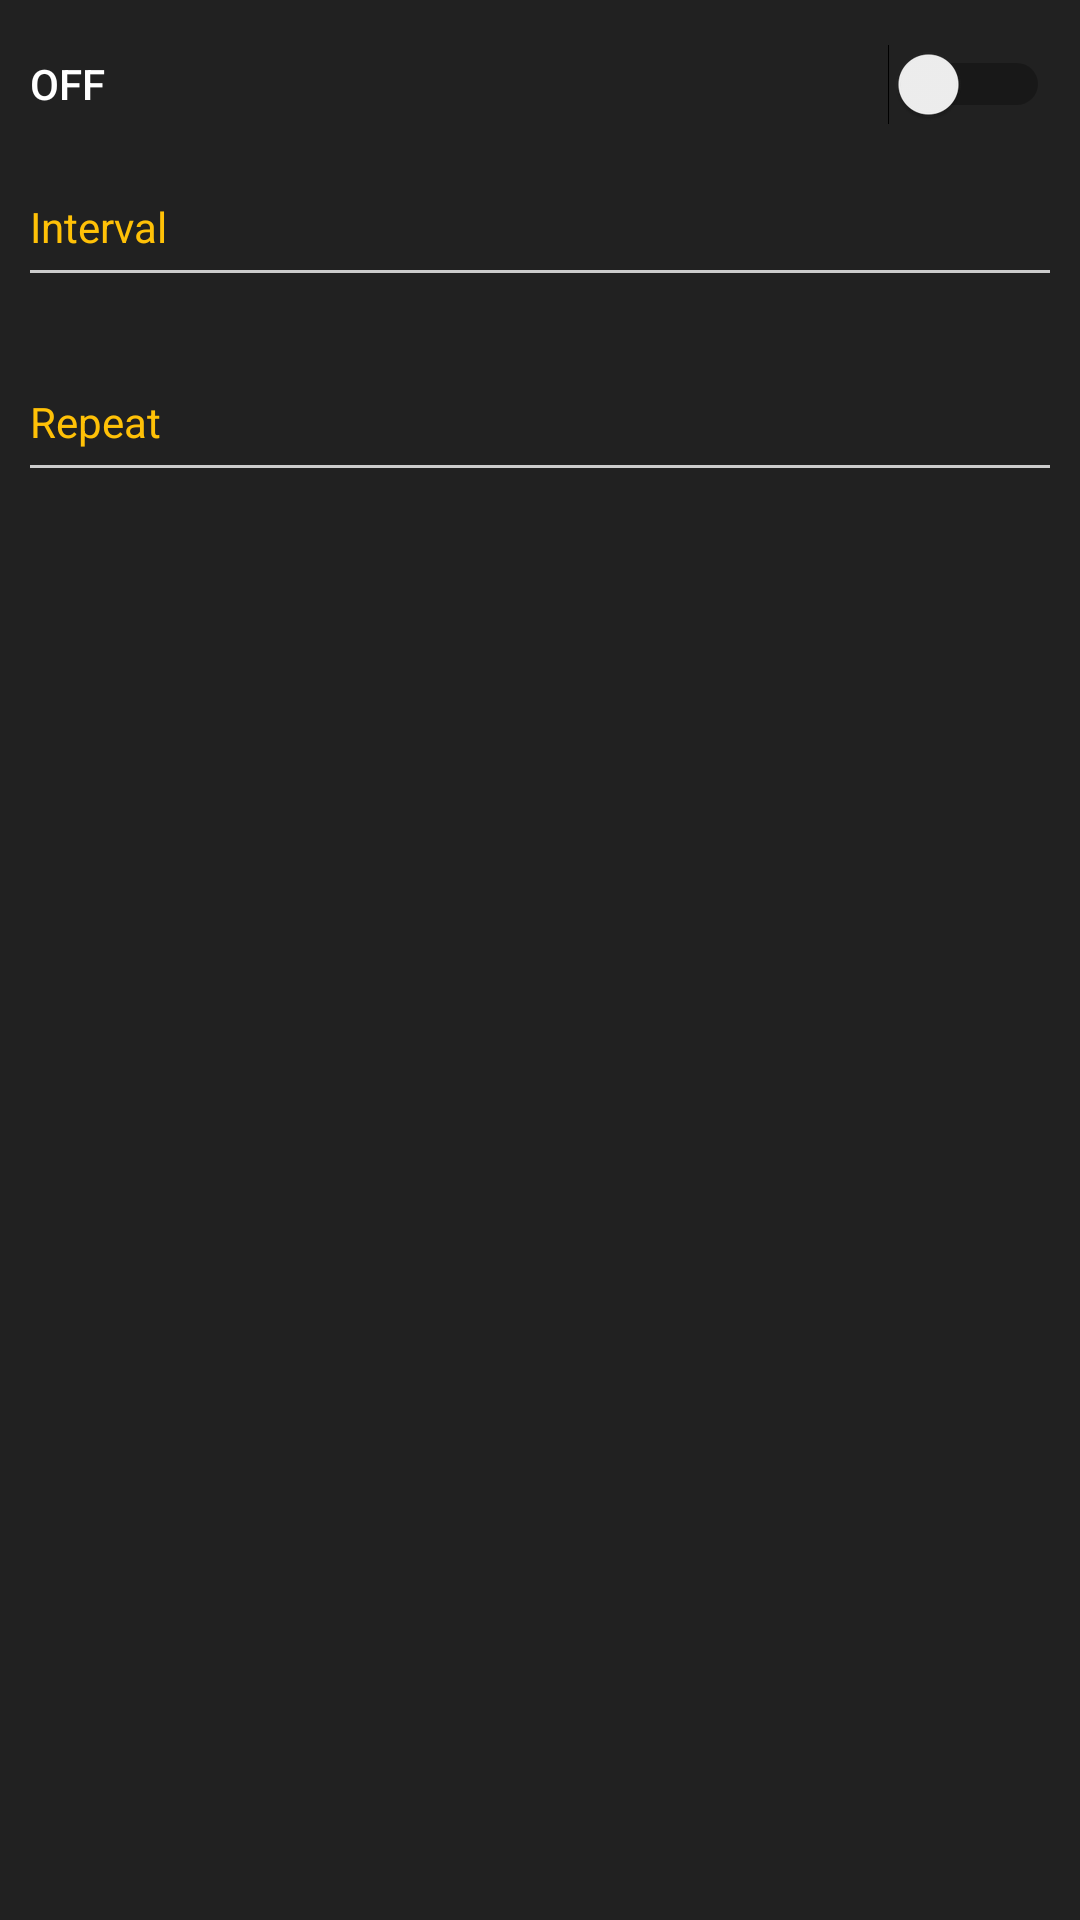

Layout XML and referenced resources for this Android screen:
<!-- AndroidManifest.xml: application theme Theme -->
<!-- res/layout/activity_snooze.xml -->
<?xml version="1.0" encoding="utf-8"?>
<LinearLayout xmlns:android="http://schemas.android.com/apk/res/android"
    xmlns:app="http://schemas.android.com/apk/res-auto"
    xmlns:tools="http://schemas.android.com/tools"
    android:layout_width="match_parent"
    android:layout_height="match_parent"
    android:background="@color/grey_900"
    android:orientation="vertical"
    android:theme="@style/Theme"
    tools:context=".snooze">


    <LinearLayout
        android:id="@+id/offon"
        android:layout_width="match_parent"
        android:layout_height="wrap_content">

        <Switch
            android:id="@+id/snoozeS"
            android:layout_width="match_parent"
            android:layout_height="?attr/actionBarSize"
            android:clickable="true"
            android:focusable="true"
            android:padding="10dp"
            android:paddingEnd="10dp"
            android:text="@string/off"
            android:textAppearance="@style/TextAppearance.AppCompat.Widget.Switch"
            android:textColor="@android:color/white" />
    </LinearLayout>

    <LinearLayout
        android:id="@+id/IandR"
        android:layout_width="match_parent"
        android:layout_height="wrap_content"
        android:orientation="vertical">

        <LinearLayout
            android:id="@+id/intervel"
            android:layout_width="match_parent"
            android:layout_height="wrap_content"
            android:orientation="vertical"
            android:theme="@style/Theme">


            <TextView
                android:id="@+id/textView"
                android:layout_width="wrap_content"
                android:layout_height="wrap_content"
                android:layout_marginStart="10dp"
                android:layout_marginTop="10dp"
                android:layout_marginBottom="3dp"
                android:text="@string/interval" />

            <View
                android:id="@+id/divider8"
                android:layout_width="match_parent"
                android:layout_height="1dp"
                android:layout_marginStart="10dp"
                android:layout_marginTop="2dp"
                android:layout_marginEnd="10dp"
                android:layout_marginBottom="10dp"
                android:background="@color/grey_20" />

            <ListView
                android:id="@+id/intervelList"
                android:layout_width="match_parent"
                android:layout_height="wrap_content"
                android:layout_marginStart="10dp"
                android:layout_marginTop="10dp"
                android:layout_marginEnd="10dp"
                android:layout_marginBottom="10dp"
                android:choiceMode="singleChoice" />
        </LinearLayout>

        <LinearLayout
            android:id="@+id/repeatsnooze"
            android:layout_width="match_parent"
            android:layout_height="wrap_content"
            android:orientation="vertical">


            <TextView
                android:id="@+id/textView2"
                android:layout_width="wrap_content"
                android:layout_height="wrap_content"
                android:layout_marginStart="10dp"
                android:layout_marginTop="10dp"
                android:layout_marginBottom="3dp"
                android:text="@string/repeat" />

            <View
                android:id="@+id/divider9"
                android:layout_width="match_parent"
                android:layout_height="1dp"
                android:layout_marginStart="10dp"
                android:layout_marginTop="2dp"
                android:layout_marginEnd="10dp"
                android:layout_marginBottom="10dp"
                android:background="@color/grey_20" />

            <ListView
                android:id="@+id/repeatList11"
                android:layout_width="match_parent"
                android:layout_height="wrap_content"
                android:layout_marginLeft="10dp"
                android:layout_marginTop="10dp"
                android:layout_marginRight="10dp"
                android:choiceMode="singleChoice" />
        </LinearLayout>
    </LinearLayout>
</LinearLayout>
<!-- resources referenced by this layout -->
<resources>
  <color name="grey_20">#cccccc</color>
  <color name="grey_900">#212121</color>
  <string name="interval">Interval</string>
  <string name="off">Off</string>
  <string name="repeat">Repeat</string>
  <style name="Theme" parent="Theme.AppCompat.Light.DarkActionBar">
          
          <item name="colorPrimary">@color/colorPrimary</item>
          <item name="colorPrimaryDark">@color/colorPrimaryDark</item>
          <item name="colorAccent">@color/amber_500</item>
          <item name="colorControlNormal">@color/grey_5</item>
          <item name="android:textColor">@color/amber_500</item>
          <item name="android:windowBackground">@color/grey_900</item>
          <item name="android:colorBackground">@color/grey_900</item>
      </style>
  <color name="colorPrimary">#008577</color>
  <color name="colorPrimaryDark">#00574B</color>
  <color name="amber_500">#FFC107</color>
  <color name="grey_5">#f2f2f2</color>
</resources>
